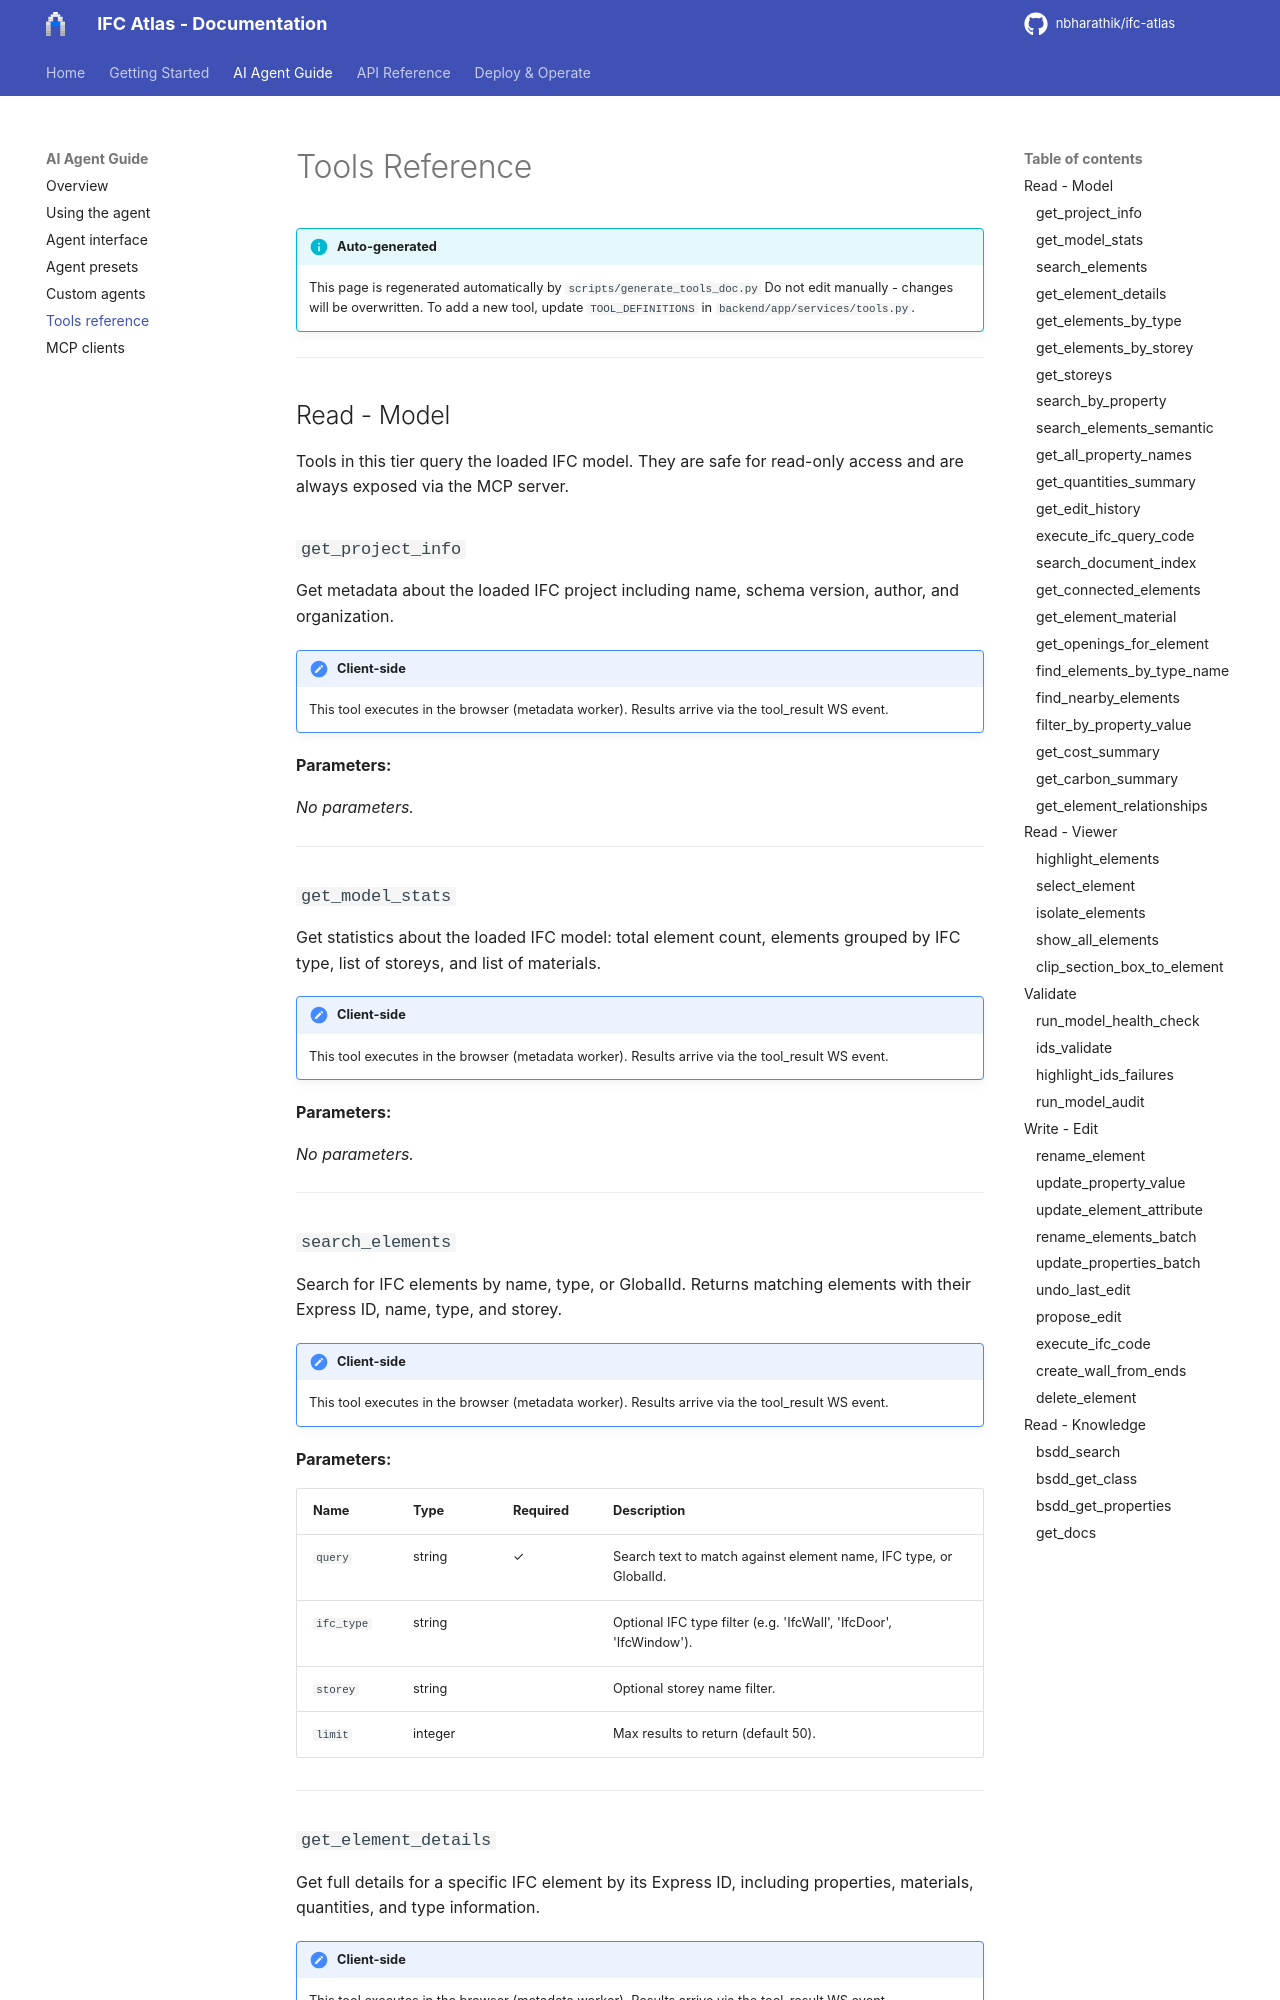

repository: nbharathik/ifc-atlas · page: agent/TOOLS_REFERENCE/index.html · generator: mkdocs

# Tools Reference
!!! info "Auto-generated"
    This page is regenerated automatically by `scripts/generate_tools_doc.py`
    Do not edit manually - changes will be overwritten.
    To add a new tool, update `TOOL_DEFINITIONS` in `backend/app/services/tools.py`.

---

## Read - Model

Tools in this tier query the loaded IFC model. They are safe for read-only access and are always exposed via the MCP server.

### `get_project_info`

Get metadata about the loaded IFC project including name, schema version, author, and organization.

!!! note "Client-side"
    This tool executes in the browser (metadata worker). Results arrive via the tool_result WS event.

**Parameters:**

_No parameters._

---

### `get_model_stats`

Get statistics about the loaded IFC model: total element count, elements grouped by IFC type, list of storeys, and list of materials.

!!! note "Client-side"
    This tool executes in the browser (metadata worker). Results arrive via the tool_result WS event.

**Parameters:**

_No parameters._

---

### `search_elements`

Search for IFC elements by name, type, or GlobalId. Returns matching elements with their Express ID, name, type, and storey.

!!! note "Client-side"
    This tool executes in the browser (metadata worker). Results arrive via the tool_result WS event.

**Parameters:**

| Name | Type | Required | Description |
|---|---|---|---|
| `query` | string | ✓ | Search text to match against element name, IFC type, or GlobalId. |
| `ifc_type` | string |  | Optional IFC type filter (e.g. 'IfcWall', 'IfcDoor', 'IfcWindow'). |
| `storey` | string |  | Optional storey name filter. |
| `limit` | integer |  | Max results to return (default 50). |

---

### `get_element_details`

Get full details for a specific IFC element by its Express ID, including properties, materials, quantities, and type information.

!!! note "Client-side"
    This tool executes in the browser (metadata worker). Results arrive via the tool_result WS event.

**Parameters:**

| Name | Type | Required | Description |
|---|---|---|---|
| `element_id` | integer | ✓ | The IFC Express ID of the element. |

---

### `get_elements_by_type`

Get all elements of a specific IFC type (e.g. IfcWall, IfcDoor, IfcSlab, IfcBeam, IfcColumn, IfcWindow, IfcStair, etc.).

!!! note "Client-side"
    This tool executes in the browser (metadata worker). Results arrive via the tool_result WS event.

**Parameters:**

| Name | Type | Required | Description |
|---|---|---|---|
| `ifc_type` | string | ✓ | The IFC type to filter by (e.g. 'IfcWall', 'IfcDoor'). |

---
